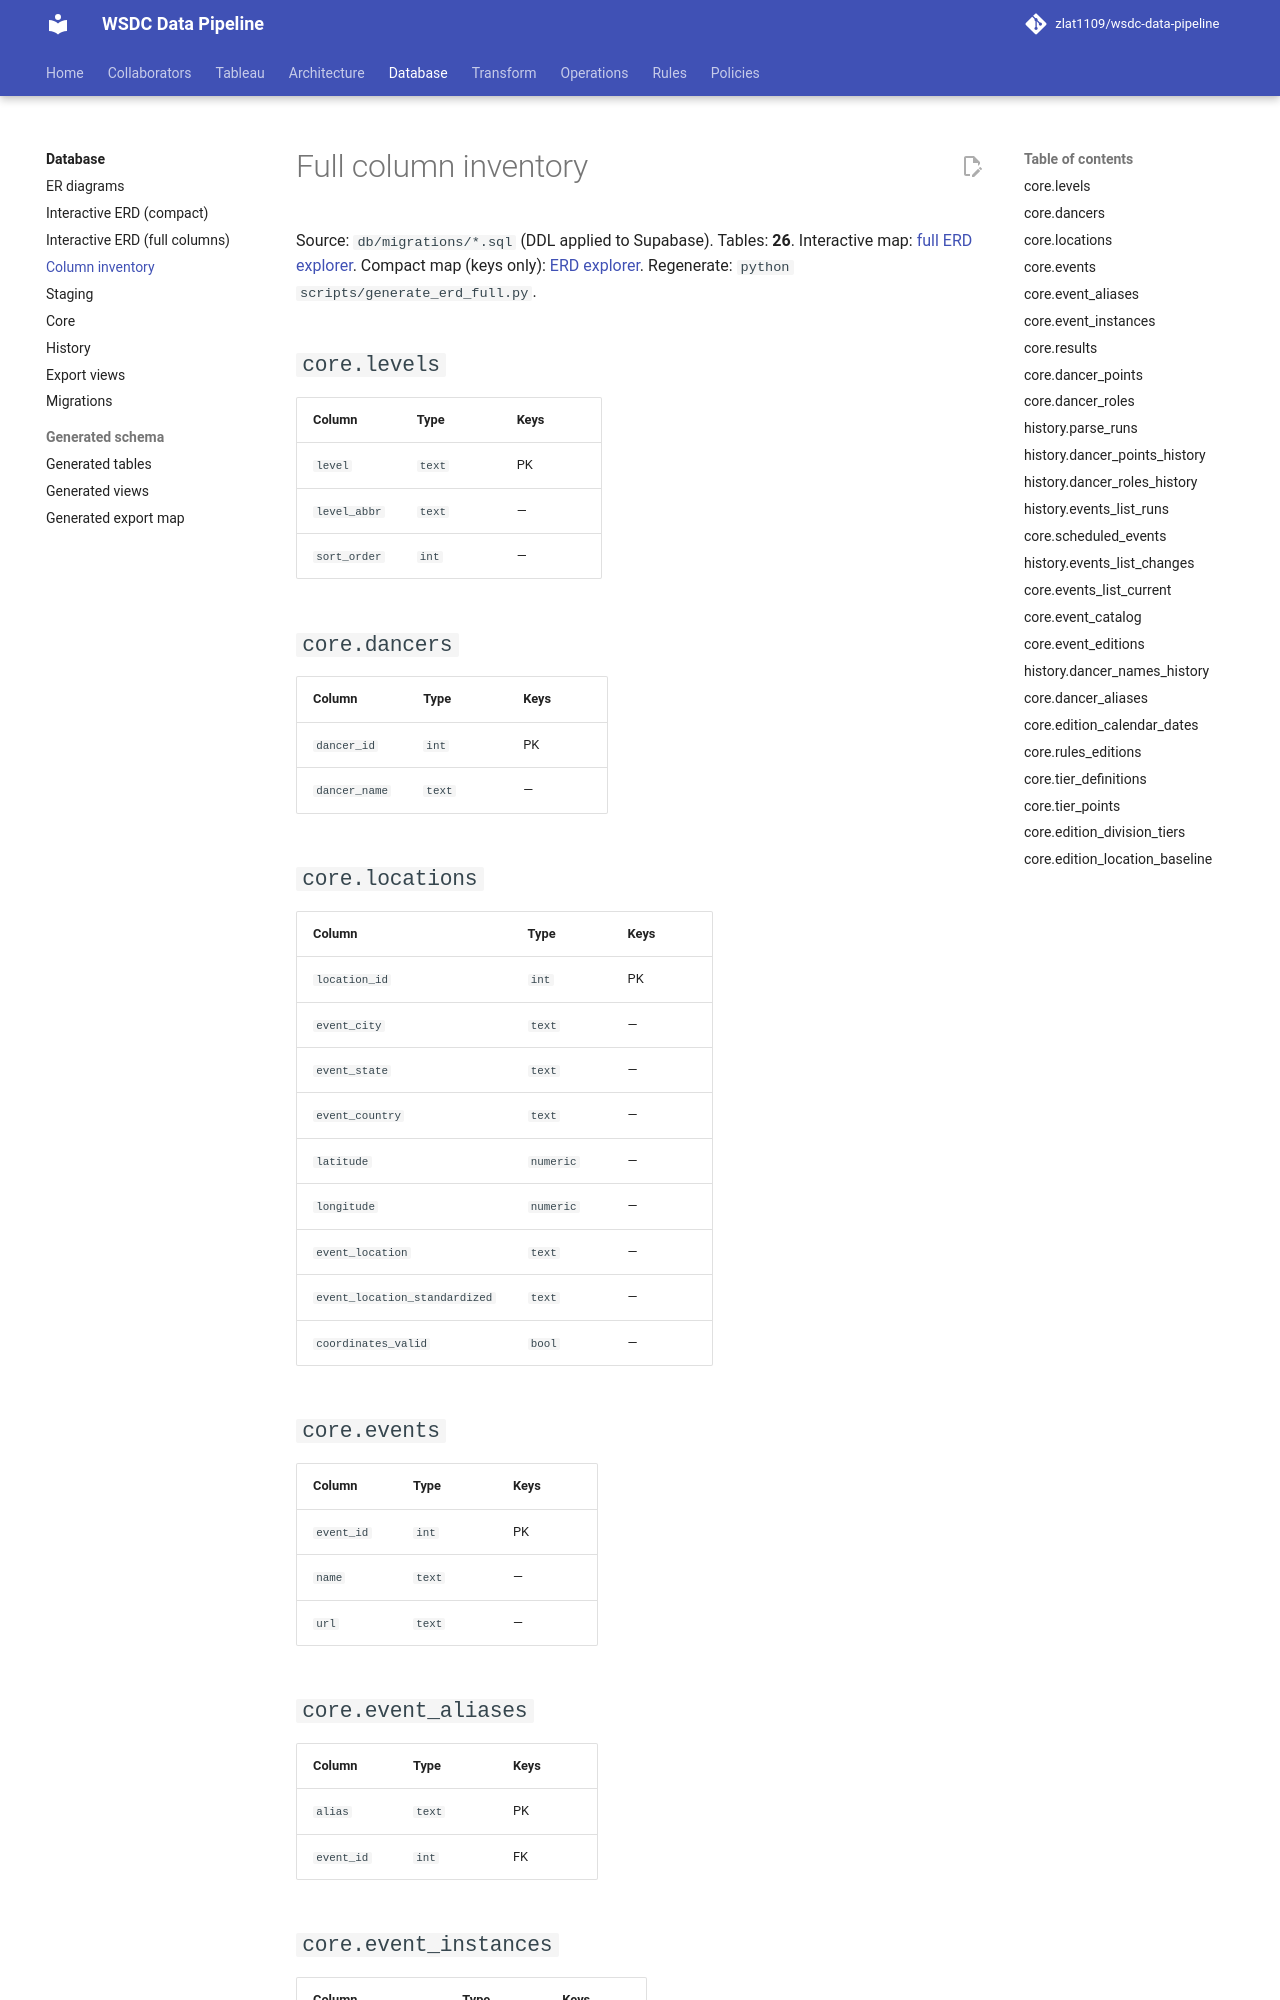

repository: zlat1109/wsdc-data-pipeline · page: database/erd-columns/index.html · generator: mkdocs

# Full column inventory

Source: `db/migrations/*.sql` (DDL applied to Supabase).
Tables: **26**. Interactive map: [full ERD explorer](../assets/erd-explorer-full.html).
Compact map (keys only): [ERD explorer](../assets/erd-explorer.html).
Regenerate: `python scripts/generate_erd_full.py`.

## `core.levels`

| Column | Type | Keys |
|--------|------|------|
| `level` | `text` | PK |
| `level_abbr` | `text` | — |
| `sort_order` | `int` | — |

## `core.dancers`

| Column | Type | Keys |
|--------|------|------|
| `dancer_id` | `int` | PK |
| `dancer_name` | `text` | — |

## `core.locations`

| Column | Type | Keys |
|--------|------|------|
| `location_id` | `int` | PK |
| `event_city` | `text` | — |
| `event_state` | `text` | — |
| `event_country` | `text` | — |
| `latitude` | `numeric` | — |
| `longitude` | `numeric` | — |
| `event_location` | `text` | — |
| `event_location_standardized` | `text` | — |
| `coordinates_valid` | `bool` | — |

## `core.events`

| Column | Type | Keys |
|--------|------|------|
| `event_id` | `int` | PK |
| `name` | `text` | — |
| `url` | `text` | — |

## `core.event_aliases`

| Column | Type | Keys |
|--------|------|------|
| `alias` | `text` | PK |
| `event_id` | `int` | FK |
